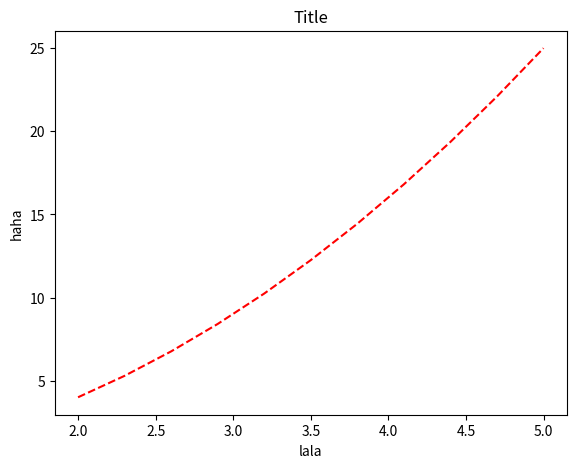
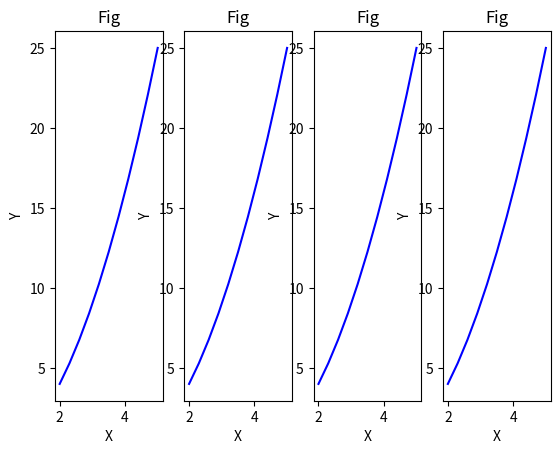

Python code for these plots, in order:
import matplotlib.pyplot as plit
import numpy as np
import seaborn as sns

x= np.linspace(2,5,11)
y=x**2



fig = plit.figure()

axes = fig.add_axes([0.1,0.1,0.8,0.8])
axes.plot(x ,y ,'r--')
axes.set_xlabel('lala')
axes.set_ylabel('haha')
axes.set_title('Title')



fig.savefig("name1.png",dpi = 1000)

fig,axes = plit.subplots(nrows=1,ncols=4)

for ax in axes:
    ax.plot(x,y,'b')
    ax.set_xlabel('X')
    ax.set_ylabel('Y')
    ax.set_title('Fig')
print(fig)

plit.show(block=True)
